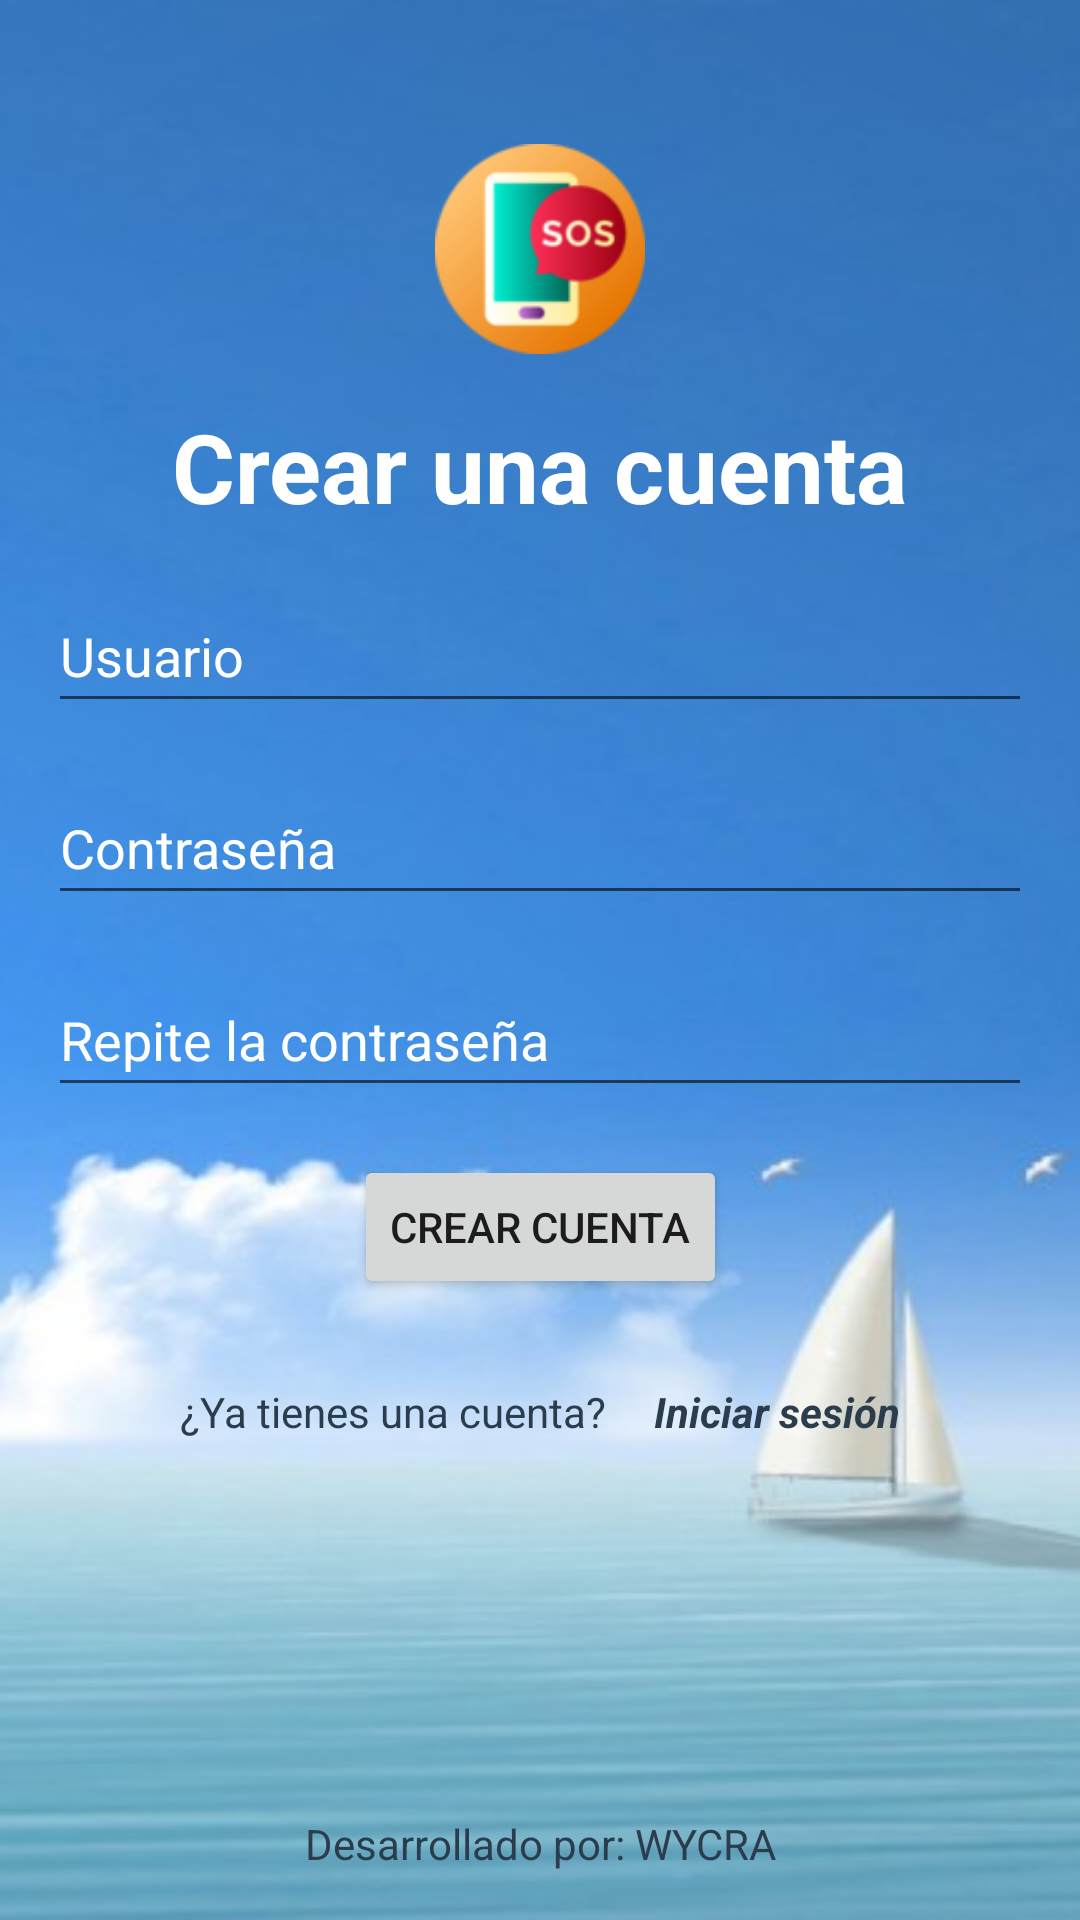

Here is an Android app screen rendered from its layout file. Give the layout XML and the strings, colors and styles it references.
<!-- AndroidManifest.xml: application theme Theme.HackatonUPB2021 -->
<!-- res/layout/activity_register.xml -->
<?xml version="1.0" encoding="utf-8"?>
<androidx.constraintlayout.widget.ConstraintLayout xmlns:android="http://schemas.android.com/apk/res/android"
    xmlns:app="http://schemas.android.com/apk/res-auto"
    xmlns:tools="http://schemas.android.com/tools"
    android:layout_width="match_parent"
    android:layout_height="match_parent"
    android:background="@drawable/fondo"
    android:padding="16dp"
    tools:context=".LoginActivity">

    <ImageView
        android:id="@+id/img_Back"
        android:layout_width="48dp"
        android:layout_height="48dp"
        android:layout_gravity="left"
        android:contentDescription="@string/app_name"
        android:src="@drawable/ic_baseline_arrow_back_24"
        app:layout_constraintStart_toStartOf="parent"
        app:layout_constraintTop_toTopOf="parent"
        tools:ignore="ImageContrastCheck" />

    <EditText
        android:id="@+id/et_username"
        android:layout_width="match_parent"
        android:layout_height="wrap_content"
        android:layout_marginTop="16dp"
        android:drawableStart="@drawable/ic_baseline_person_24"
        android:drawablePadding="8dp"
        android:ems="10"
        android:hint="@string/field_userName"
        android:importantForAutofill="no"
        android:inputType="text"
        android:minHeight="48dp"
        android:textColor="@color/white"
        android:textColorHint="@color/white"
        app:layout_constraintEnd_toEndOf="parent"
        app:layout_constraintStart_toStartOf="parent"
        app:layout_constraintTop_toBottomOf="@+id/tv_crearMiCuenta"
        tools:ignore="TextContrastCheck" />

    <EditText
        android:id="@+id/et_password"
        android:layout_width="match_parent"
        android:layout_height="wrap_content"
        android:layout_marginTop="16dp"
        android:drawableStart="@drawable/ic_baseline_lock_24"
        android:drawablePadding="8dp"
        android:ems="10"
        android:hint="@string/field_password"
        android:importantForAutofill="no"
        android:inputType="textPassword"

        android:minHeight="48dp"
        android:textColor="@color/white"
        android:textColorHint="@color/white"
        app:layout_constraintEnd_toEndOf="parent"
        app:layout_constraintStart_toStartOf="parent"
        app:layout_constraintTop_toBottomOf="@+id/et_username"
        tools:ignore="TextContrastCheck" />

    <EditText
        android:id="@+id/et_rePassword"
        android:layout_width="match_parent"
        android:layout_height="wrap_content"
        android:layout_marginTop="16dp"
        android:drawableStart="@drawable/ic_baseline_lock_24"
        android:drawablePadding="8dp"
        android:ems="10"
        android:hint="@string/field_rePassword"
        android:importantForAutofill="no"
        android:inputType="textPassword"

        android:minHeight="48dp"
        android:textColor="@color/white"
        android:textColorHint="@color/white"
        app:layout_constraintEnd_toEndOf="parent"
        app:layout_constraintStart_toStartOf="parent"
        app:layout_constraintTop_toBottomOf="@+id/et_password"
        tools:ignore="TextContrastCheck" />


    <TextView
        android:id="@+id/tv_crearMiCuenta"
        android:layout_width="wrap_content"
        android:layout_height="wrap_content"
        android:layout_marginTop="16dp"
        android:text="@string/textView_register"
        android:textColor="@color/white"
        android:textColorHint="@color/white"
        android:textSize="32sp"
        android:textStyle="bold"
        app:layout_constraintEnd_toEndOf="parent"
        app:layout_constraintStart_toStartOf="parent"
        app:layout_constraintTop_toBottomOf="@+id/imageView2" />

    <Button
        android:id="@+id/btn_createAccount"
        android:layout_width="wrap_content"
        android:layout_height="wrap_content"
        android:layout_marginTop="16dp"
        android:text="@string/button_createAccount"
        app:layout_constraintEnd_toEndOf="parent"
        app:layout_constraintStart_toStartOf="parent"
        app:layout_constraintTop_toBottomOf="@+id/et_rePassword" />

    <TextView
        android:id="@+id/tv_areNew"
        android:layout_width="wrap_content"
        android:layout_height="wrap_content"
        android:layout_marginTop="20dp"
        android:padding="8dp"

        android:text="@string/text_alreadyAccount"
        android:textColor="@color/textColorSaludEstadoLocation"
        android:textColorHint="@color/white"
        app:layout_constraintEnd_toStartOf="@id/tv_createAccount"
        app:layout_constraintHorizontal_chainStyle="packed"
        app:layout_constraintStart_toStartOf="parent"
        app:layout_constraintTop_toBottomOf="@+id/btn_createAccount" />

    <TextView
        android:id="@+id/tv_createAccount"
        android:layout_width="wrap_content"
        android:layout_height="wrap_content"
        android:padding="8dp"
        android:text="@string/text_login"
        android:textColor="@color/textColorSaludEstadoLocation"
        android:textColorHint="@color/white"
        android:textStyle="bold|italic"
        app:layout_constraintEnd_toEndOf="parent"
        app:layout_constraintStart_toEndOf="@+id/tv_areNew"
        app:layout_constraintTop_toTopOf="@+id/tv_areNew" />

    <TextView
        android:id="@+id/textView"
        android:layout_width="wrap_content"
        android:layout_height="wrap_content"
        android:text="@string/text_developedBy"
        android:textColor="@color/textColorSaludEstadoLocation"
        android:textColorHint="@color/white"
        app:layout_constraintBottom_toBottomOf="parent"
        app:layout_constraintEnd_toEndOf="parent"
        app:layout_constraintStart_toStartOf="parent" />

    <ImageView
        android:id="@+id/imageView2"
        android:layout_width="70dp"
        android:layout_height="70dp"
        android:src="@mipmap/sosfinder"
        android:layout_marginTop="32dp"
        app:layout_constraintEnd_toEndOf="parent"
        app:layout_constraintStart_toStartOf="parent"
        app:layout_constraintTop_toTopOf="parent" />

</androidx.constraintlayout.widget.ConstraintLayout>
<!-- resources referenced by this layout -->
<resources>
  <color name="textColorSaludEstadoLocation">#2B3D4D</color>
  <color name="white">#FFFFFFFF</color>
  <!-- drawable fondo: png bitmap (drawable, 152229 bytes) -->
  <!-- mipmap sosfinder: webp bitmap (mipmap-xhdpi, 5112 bytes) -->
  <string name="app_name">Hackaton UPB 2021</string>
  <string name="button_createAccount">Crear cuenta</string>
  <string name="field_password">Contraseña</string>
  <string name="field_rePassword">Repite la contraseña</string>
  <string name="field_userName">Usuario</string>
  <string name="textView_register">Crear una cuenta</string>
  <string name="text_alreadyAccount">¿Ya tienes una cuenta?</string>
  <string name="text_developedBy">Desarrollado por: WYCRA</string>
  <string name="text_login">Iniciar sesión</string>
  <style name="Theme.HackatonUPB2021" parent="Theme.MaterialComponents.DayNight.DarkActionBar">
          
          <item name="colorPrimary">@color/purple_500</item>
          <item name="colorPrimaryVariant">@color/purple_700</item>
          <item name="colorOnPrimary">@color/white</item>
          
          <item name="colorSecondary">@color/teal_200</item>
          <item name="colorSecondaryVariant">@color/teal_700</item>
          <item name="colorOnSecondary">@color/black</item>
          
          <item name="android:statusBarColor" tools:targetApi="l">?attr/colorPrimaryVariant</item>
          
      </style>
  <color name="purple_500">#FF6200EE</color>
  <color name="purple_700">#FF3700B3</color>
  <color name="teal_200">#FF03DAC5</color>
  <color name="teal_700">#FF018786</color>
  <color name="black">#FF000000</color>
</resources>
